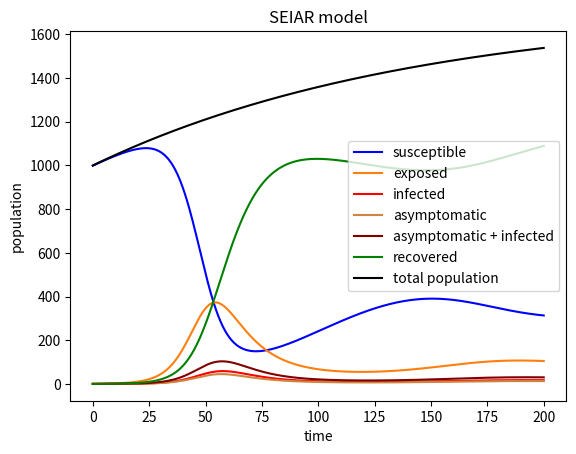

Reproduce this figure in Python.
# [redacted]
import numpy as np
from scipy.integrate import odeint
import matplotlib.pyplot as plt

# constant conditions
N = 1000
transmission_rate = 0.001
infectious_rate = 0.1
recovery_rate = 0.3
birth_rate = 12  # approximate birth rate in australia for 2019 was 0.012
death_rate = 0.007  # approximate death rate in australia for 2019
asymptomatic_recovery_rate = 0.4        # must be > recovery rate
asymptomatic_transmission_rate = 4/3000     # must be < infectious rate
p = 0.5


# ODE
def seiar_system(P, t=0):
    return np.array([birth_rate - P[0]*P[2]*transmission_rate - P[0]*P[3]*asymptomatic_transmission_rate
                     - P[0]*death_rate,
                    P[0]*P[2]*transmission_rate + P[0]*P[3]*asymptomatic_transmission_rate
                     - P[1]*infectious_rate - P[1]*death_rate,
                    P[1]*infectious_rate*p - P[2]*recovery_rate - P[2]*death_rate,
                    P[1]*infectious_rate*(1-p) - P[3]*asymptomatic_recovery_rate - P[3]*death_rate,
                    P[2]*recovery_rate + P[3]*asymptomatic_recovery_rate - P[4]*death_rate])


# set function bounds
t = np.linspace(0, 200, 1000)
P0 = np.array([N - 1, 1, 0, 0, 0])
P = odeint(seiar_system, P0, t)

# split populations
susceptible = []
exposed = []
infected = []
asymptomatic = []
recovered = []
total_pop = []
both_infected = []
for i in range(len(P)):
    susceptible.append(P[i][0])
    exposed.append(P[i][1])
    infected.append(P[i][2])
    asymptomatic.append(P[i][3])
    recovered.append(P[i][4])
    both_infected.append(P[i][2] + P[i][3])
    total_pop.append(P[i][0] + P[i][1] + P[i][2] + P[i][3] + P[i][4])

# plot
plt.plot(t, susceptible, color='b', label='susceptible')
plt.plot(t, exposed, color='tab:orange', label='exposed')
plt.plot(t, infected, color='r', label='infected')
plt.plot(t, asymptomatic, color='peru', label='asymptomatic')
plt.plot(t, both_infected, color='maroon', label='asymptomatic + infected')
plt.plot(t, recovered, color='g', label='recovered')
plt.plot(t, total_pop, color='k', label='total population')
plt.legend()
plt.xlabel('time')
plt.ylabel('population')
plt.title('SEIAR model')
plt.show()
